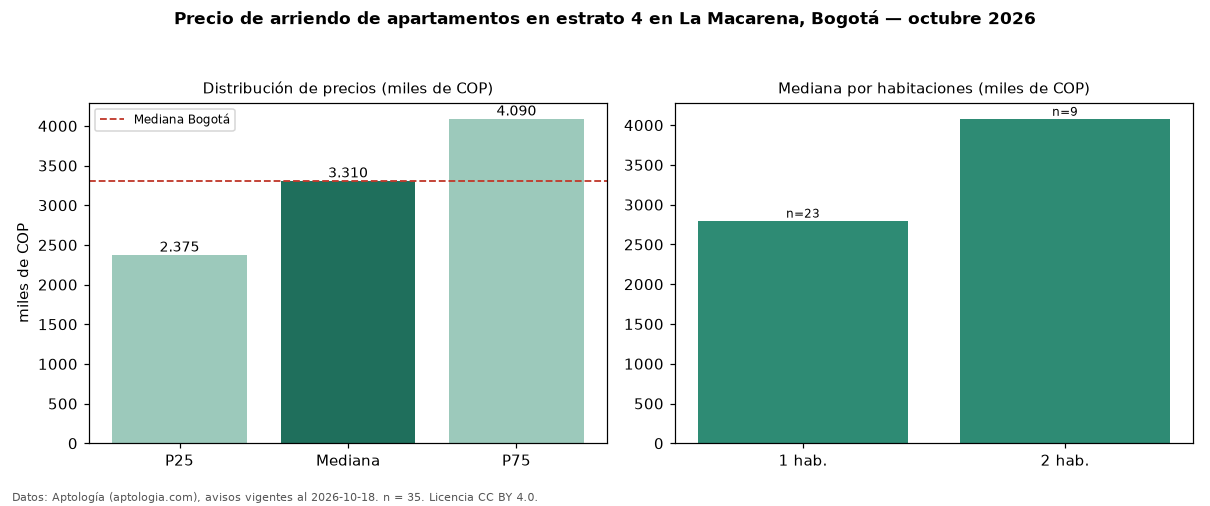

Source data for this figure (header and first rows):
seccion, metrica, valor, moneda, n
filtro, estrato, 4, , 35
precio, p25, 2375000, COP, 35
precio, mediana, 3310000, COP, 35
precio, p75, 4090000, COP, 35
precio, minimo, 1300000, COP, 35
precio, maximo, 5978000, COP, 35
m2, mediana_precio_m2, 63750, COP, 35
m2, area_mediana_m2, 50.0, m2, 35
admin, mediana_admin_mes, 550000, COP, 18
banos, mediana_banos, 1.0, , 
parqueadero, pct_con_parqueadero, 48.4, %, 31
estrato, estrato_mas_frecuente, 4, , 35
habitaciones, 1, 2800000, COP, 23
habitaciones, 2, 4080000, COP, 9
ciudad, mediana_ciudad_referencia, 3300000, COP, 
ciudad, mediana_m2_ciudad, 48246, COP, 
fuente, fecha_datos, 2026-10-18, , 
fuente, atribucion, https://www.aptologia.com/arriendo/bogot…, , 
fuente, licencia, CC BY 4.0, , 
